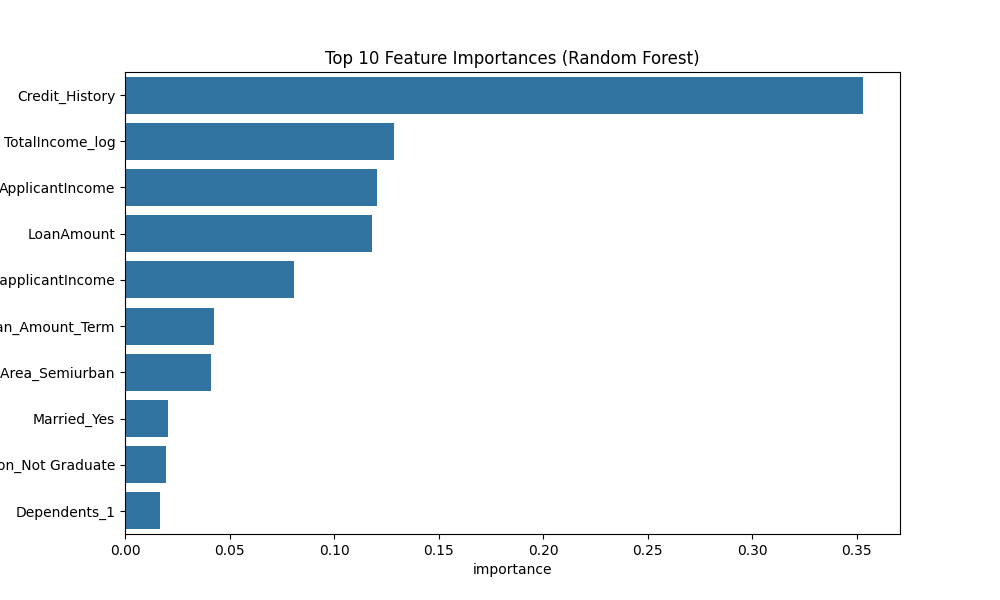

Data behind this chart, as committed beside it:
feature, importance
Credit_History, 0.3531
TotalIncome_log, 0.1287
ApplicantIncome, 0.1207
LoanAmount, 0.1181
CoapplicantIncome, 0.08087
Loan_Amount_Term, 0.04241
Property_Area_Semiurban, 0.04124
Married_Yes, 0.02041
Education_Not Graduate, 0.01938
Dependents_1, 0.01653
Dependents_2, 0.01502
Property_Area_Urban, 0.0144
Self_Employed_Yes, 0.01087
Dependents_3+, 0.00925
Gender_Male, 0.009094
